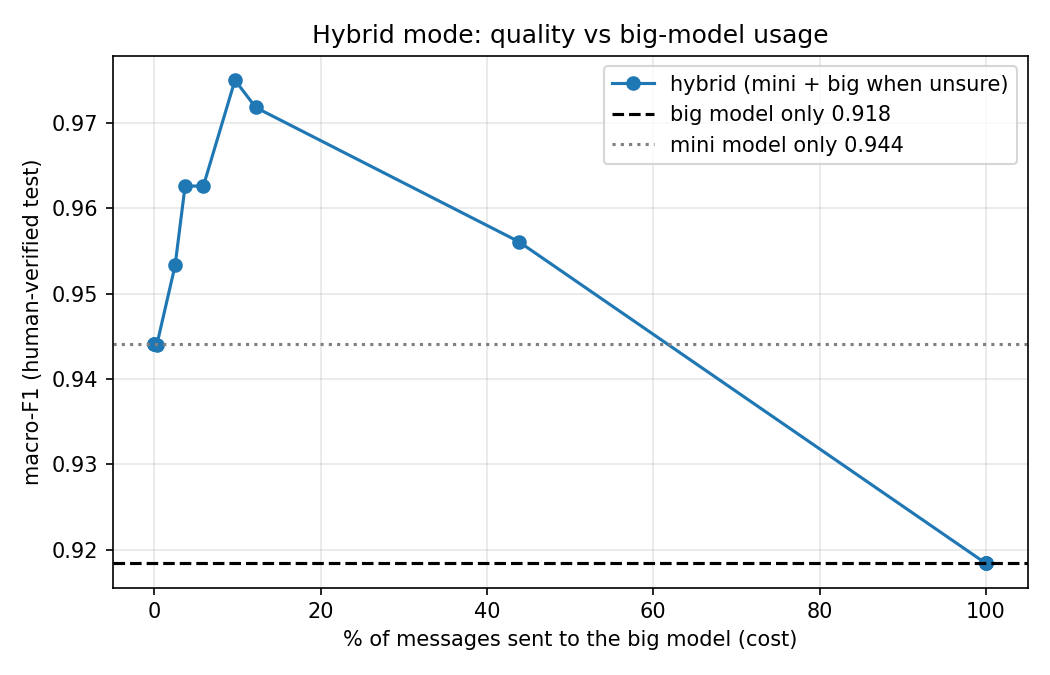

Values plotted in this chart, from the file beside it:
threshold, sent_to_big_model, macro_f1
0.0, 0.0, 0.9441
0.3, 0.0, 0.9441
0.4, 0.003, 0.944
0.5, 0.025, 0.9533
0.6, 0.037, 0.9626
0.7, 0.059, 0.9626
0.8, 0.097, 0.975
0.85, 0.122, 0.9718
0.9, 0.438, 0.9561
0.95, 1.0, 0.9184
0.99, 1.0, 0.9184
1.01, 1.0, 0.9184
